Labelled photos from "plantvillage", an image-classification folder in SnaetWarre/Research_Project_Rust_Semi-Supervised_Learning. The possible labels are: apple apple scab, apple black rot, apple cedar apple rust, cherry including sour healthy, corn (maize) cercospora leaf spot gray leaf spot, corn maize northern leaf blight, grape healthy, peach healthy, pepper bell bacterial spot, potato healthy, raspberry healthy, strawberry healthy, tomato leaf mold, tomato mosaic virus.

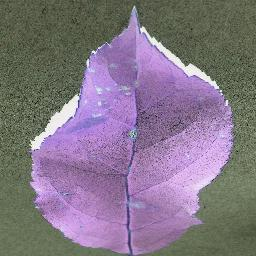
Label: apple apple scab

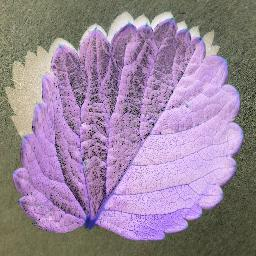
Label: strawberry healthy

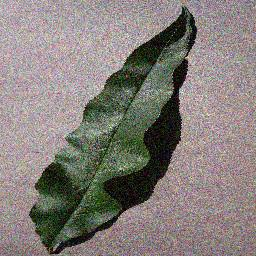
Label: peach healthy

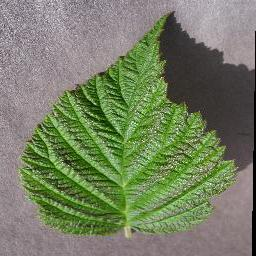
Label: raspberry healthy

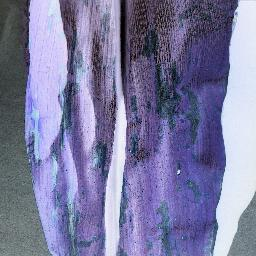
Label: corn (maize) cercospora leaf spot gray leaf spot

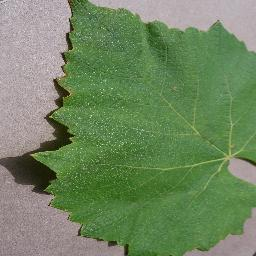
Label: grape healthy
